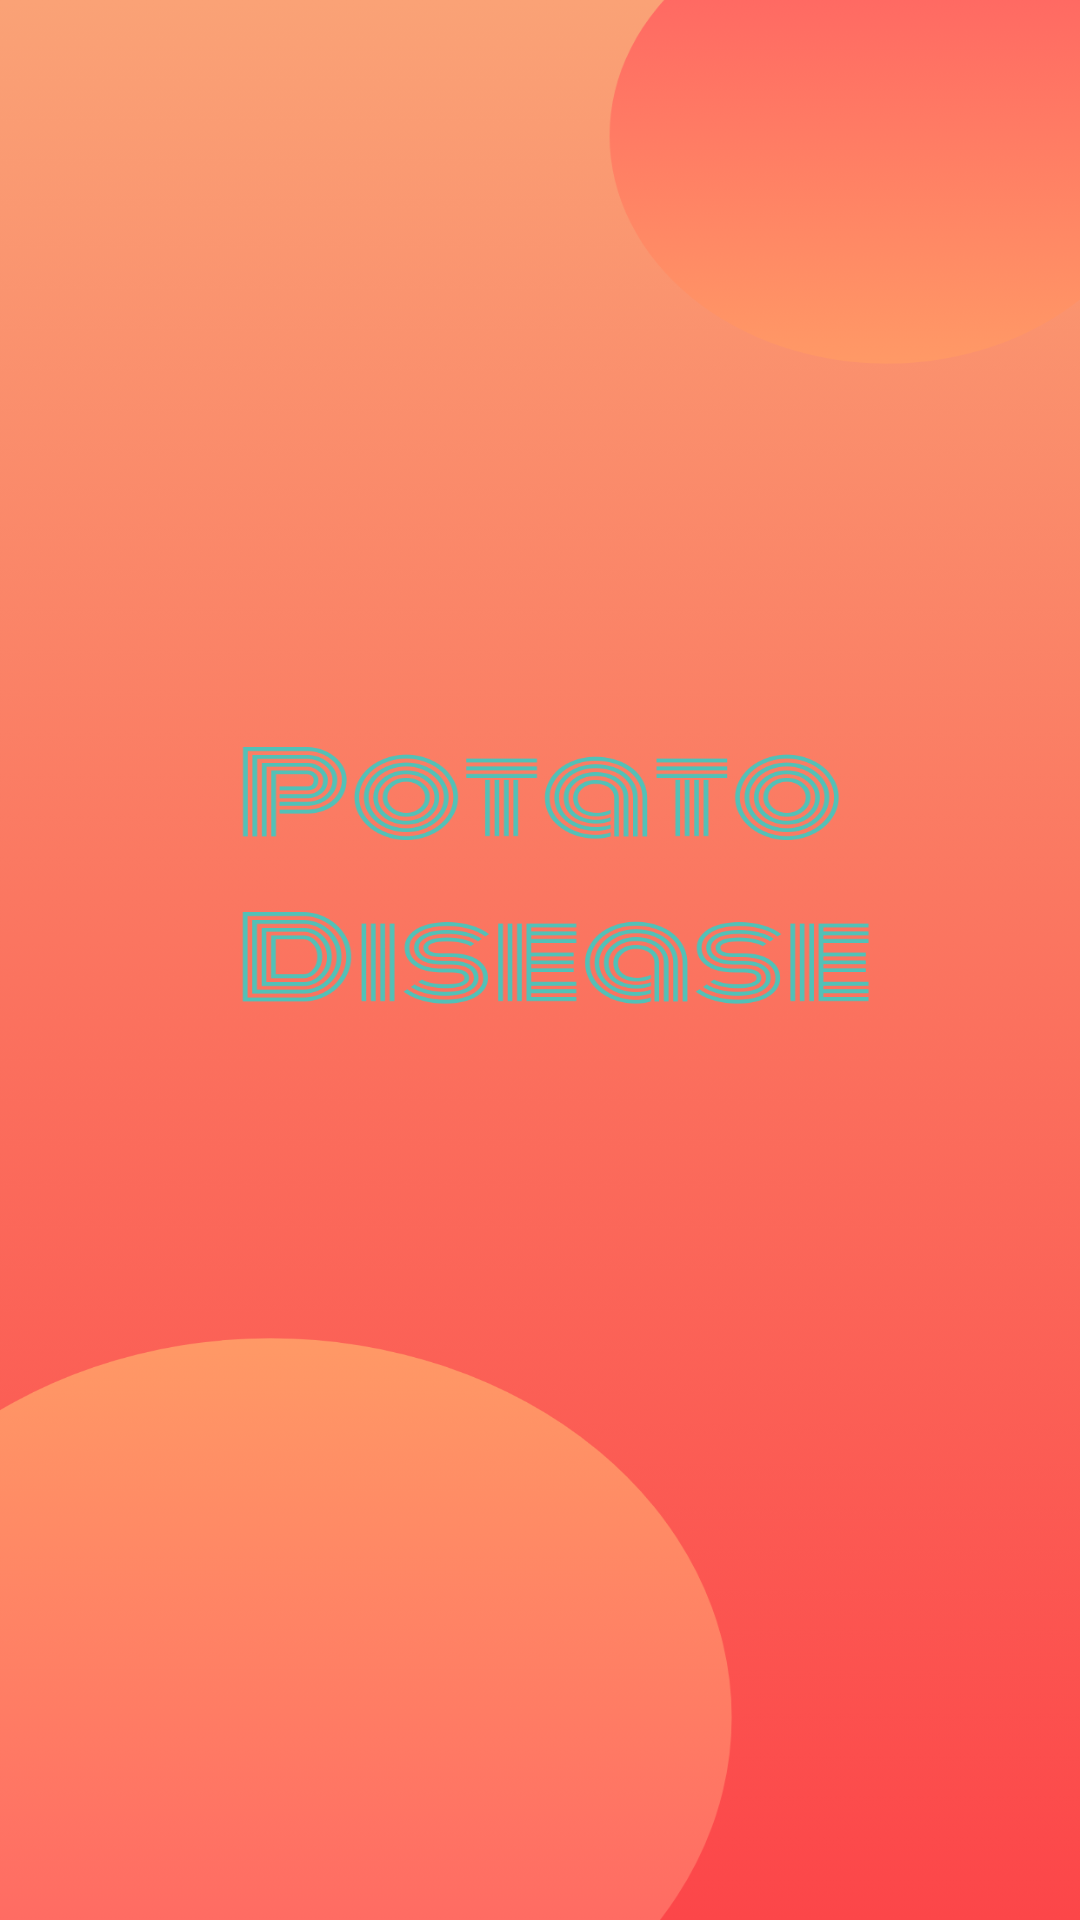

Produce the Android XML layout that renders to this screen, including the resource entries it uses.
<!-- AndroidManifest.xml: application theme Theme.PotatoDiseaseTracker -->
<!-- res/layout/activity_splash_screen.xml -->
<?xml version="1.0" encoding="utf-8"?>
<androidx.constraintlayout.widget.ConstraintLayout xmlns:android="http://schemas.android.com/apk/res/android"
    xmlns:app="http://schemas.android.com/apk/res-auto"
    xmlns:tools="http://schemas.android.com/tools"
    android:layout_width="match_parent"
    android:layout_height="match_parent"
    tools:context=".SplashScreen"
    android:background="@drawable/sc">

</androidx.constraintlayout.widget.ConstraintLayout>
<!-- resources referenced by this layout -->
<resources>
  <!-- drawable sc: png bitmap (drawable, 185123 bytes) -->
  <style name="Theme.PotatoDiseaseTracker" parent="Base.Theme.PotatoDiseaseTracker" />
  <style name="Base.Theme.PotatoDiseaseTracker" parent="Theme.Material3.DayNight.NoActionBar">
          
          
      </style>
</resources>
